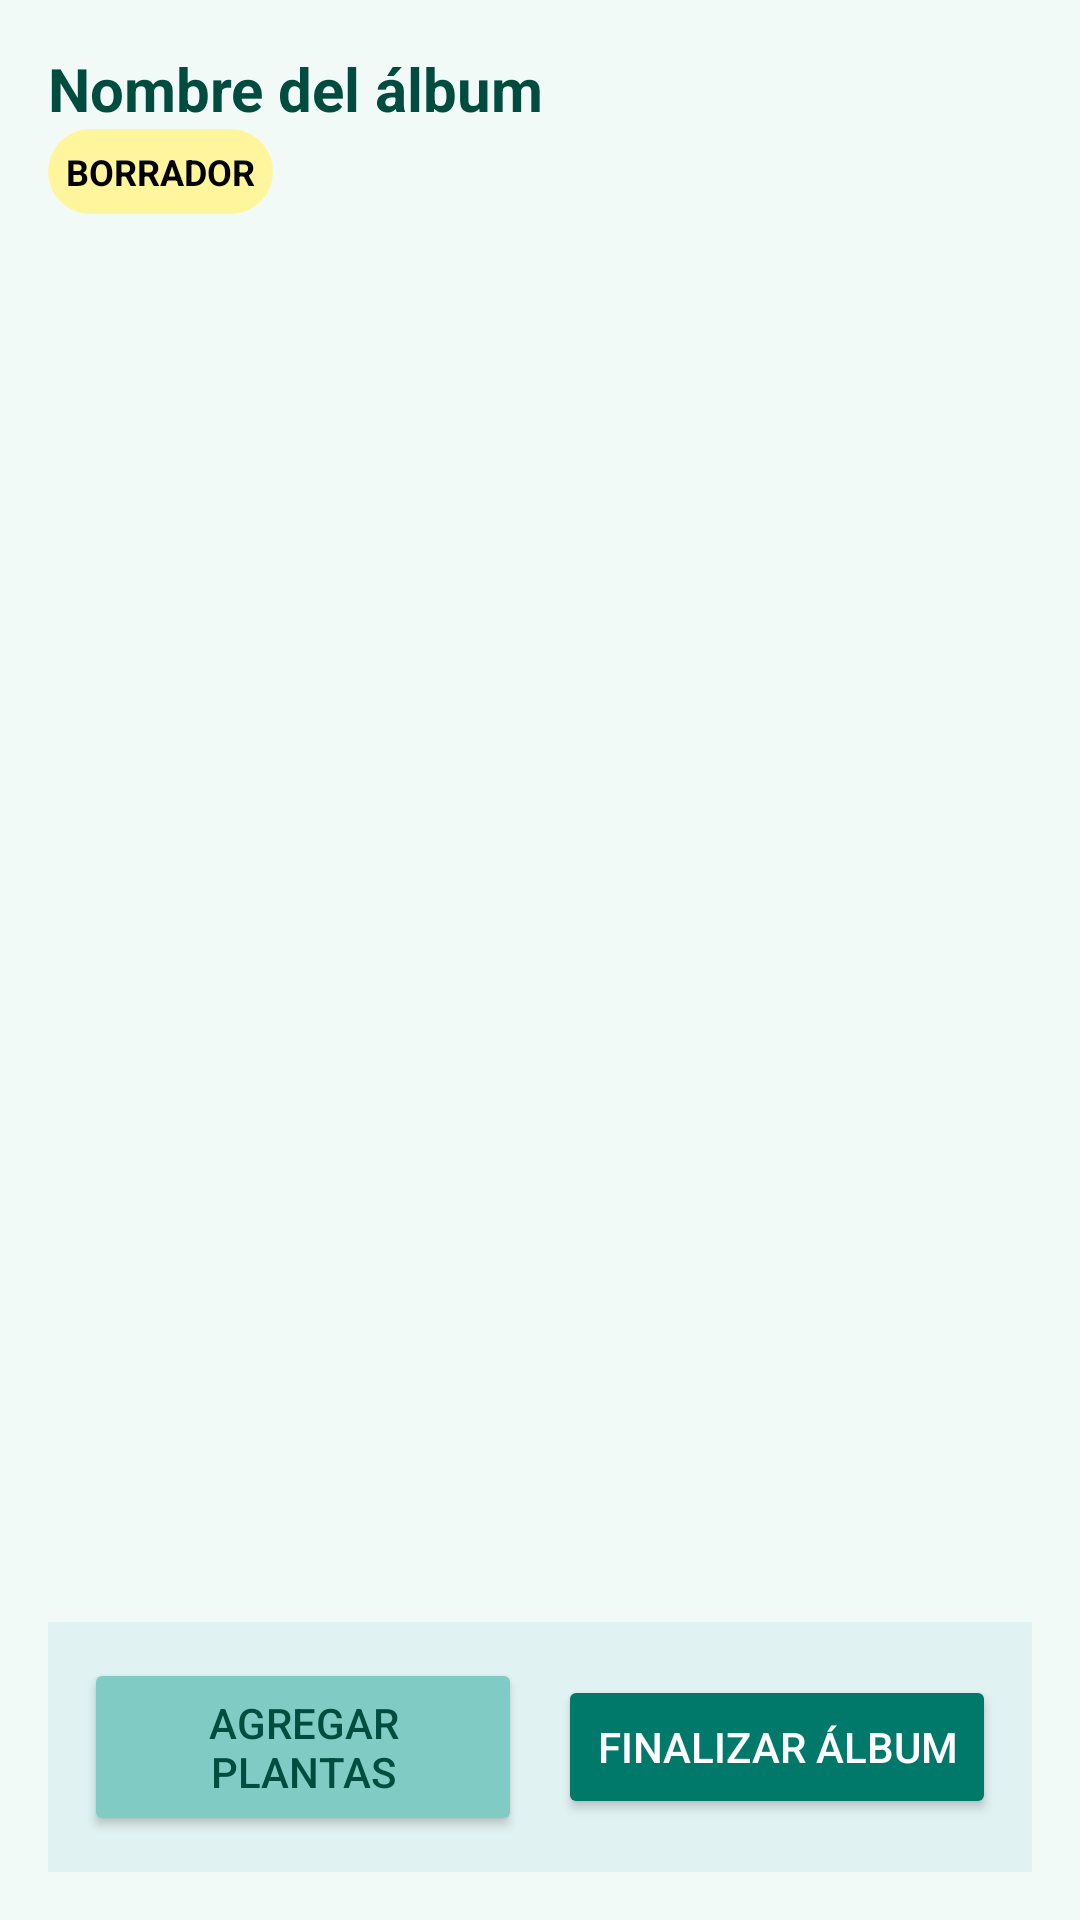

Here is an Android app screen rendered from its layout file. Give the layout XML and the strings, colors and styles it references.
<!-- AndroidManifest.xml: application theme Theme.MiVivero -->
<!-- res/layout/fragment_editar_album.xml -->
<?xml version="1.0" encoding="utf-8"?>
<androidx.constraintlayout.widget.ConstraintLayout
    xmlns:android="http://schemas.android.com/apk/res/android"
    xmlns:app="http://schemas.android.com/apk/res-auto"
    android:layout_width="match_parent"
    android:layout_height="match_parent"
    android:background="#F2FAF8"
    android:padding="16dp">

    

    <TextView
        android:id="@+id/txtNombreAlbum"
        android:layout_width="0dp"
        android:layout_height="wrap_content"
        android:text="Nombre del álbum"
        android:textSize="20sp"
        android:textStyle="bold"
        android:textColor="#004D40"
        app:layout_constraintTop_toTopOf="parent"
        app:layout_constraintStart_toStartOf="parent"
        app:layout_constraintEnd_toEndOf="parent"/>

    <TextView
        android:id="@+id/txtEstadoAlbum"
        android:layout_width="wrap_content"
        android:layout_height="wrap_content"
        android:text="BORRADOR"
        android:textSize="12sp"
        android:textStyle="bold"
        android:padding="6dp"
        android:background="@drawable/bg_estado_borrador"
        android:textColor="@android:color/black"
        app:layout_constraintTop_toBottomOf="@id/txtNombreAlbum"
        app:layout_constraintStart_toStartOf="parent"/>



    

    <androidx.recyclerview.widget.RecyclerView
        android:id="@+id/recyclerPlantasAlbum"
        android:layout_width="0dp"
        android:layout_height="0dp"
        android:clipToPadding="false"
        android:paddingTop="12dp"
        android:paddingBottom="12dp"
        app:layout_constraintTop_toBottomOf="@id/txtEstadoAlbum"
        app:layout_constraintBottom_toTopOf="@id/layoutBotones"
        app:layout_constraintStart_toStartOf="parent"
        app:layout_constraintEnd_toEndOf="parent"/>

    

    <LinearLayout
        android:id="@+id/layoutBotones"
        android:layout_width="0dp"
        android:layout_height="wrap_content"
        android:orientation="horizontal"
        android:gravity="center"
        android:padding="12dp"
        android:background="#E0F2F1"
        app:layout_constraintBottom_toBottomOf="parent"
        app:layout_constraintStart_toStartOf="parent"
        app:layout_constraintEnd_toEndOf="parent">

        <Button
            android:id="@+id/btnAgregarPlantas"
            android:layout_width="0dp"
            android:layout_height="wrap_content"
            android:layout_weight="1"
            android:text="Agregar plantas"
            android:textColor="#004D40"
            android:backgroundTint="#80CBC4"
            android:padding="12dp"/>

        <View
            android:layout_width="12dp"
            android:layout_height="0dp"/>

        <Button
            android:id="@+id/btnFinalizarAlbum"
            android:layout_width="0dp"
            android:layout_height="wrap_content"
            android:layout_weight="1"
            android:text="Finalizar álbum"
            android:textColor="#FFFFFF"
            android:backgroundTint="#00796B"
            android:padding="12dp"/>
    </LinearLayout>

</androidx.constraintlayout.widget.ConstraintLayout>
<!-- resources referenced by this layout -->
<resources>
  <!-- drawable bg_estado_borrador (drawable) -->
  <shape xmlns:android="http://schemas.android.com/apk/res/android">
      <solid android:color="#FFF59D"/>
      <corners android:radius="50dp"/>
  </shape>
  <style name="Theme.MiVivero" parent="Base.Theme.MiVivero" />
  <style name="Base.Theme.MiVivero" parent="Theme.MaterialComponents.Light.NoActionBar" />
</resources>
